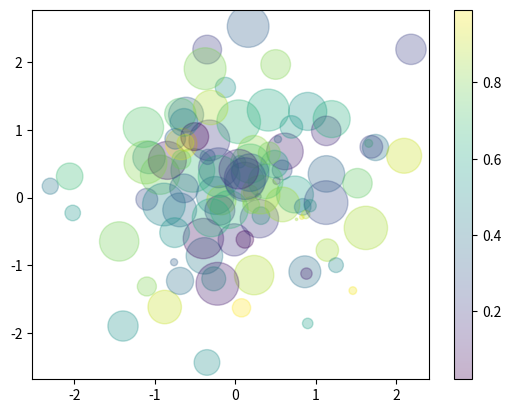

Generate this figure with matplotlib:
import matplotlib.pyplot as plt
import numpy as np

# 用饼图的面积及颜色展示一组4维数据
if __name__ == "__main__":
    # 随机数生成器
    rdm = np.random.RandomState(1)

    # 产生100对随机数据，服从正态分布N(0,1)
    x = rdm.randn(100)
    y = rdm.randn(100)
    # 颜色种类，范围：[0,1)
    colors = rdm.rand(100)

    print('x:', x)
    print('y:', y)
    print('colors:', colors)

    # 尺寸种类
    sizes = 1000 * rdm.rand(100)

    plt.scatter(x, y, c=colors, s=sizes, alpha=0.3)
    plt.colorbar()
    plt.show()
